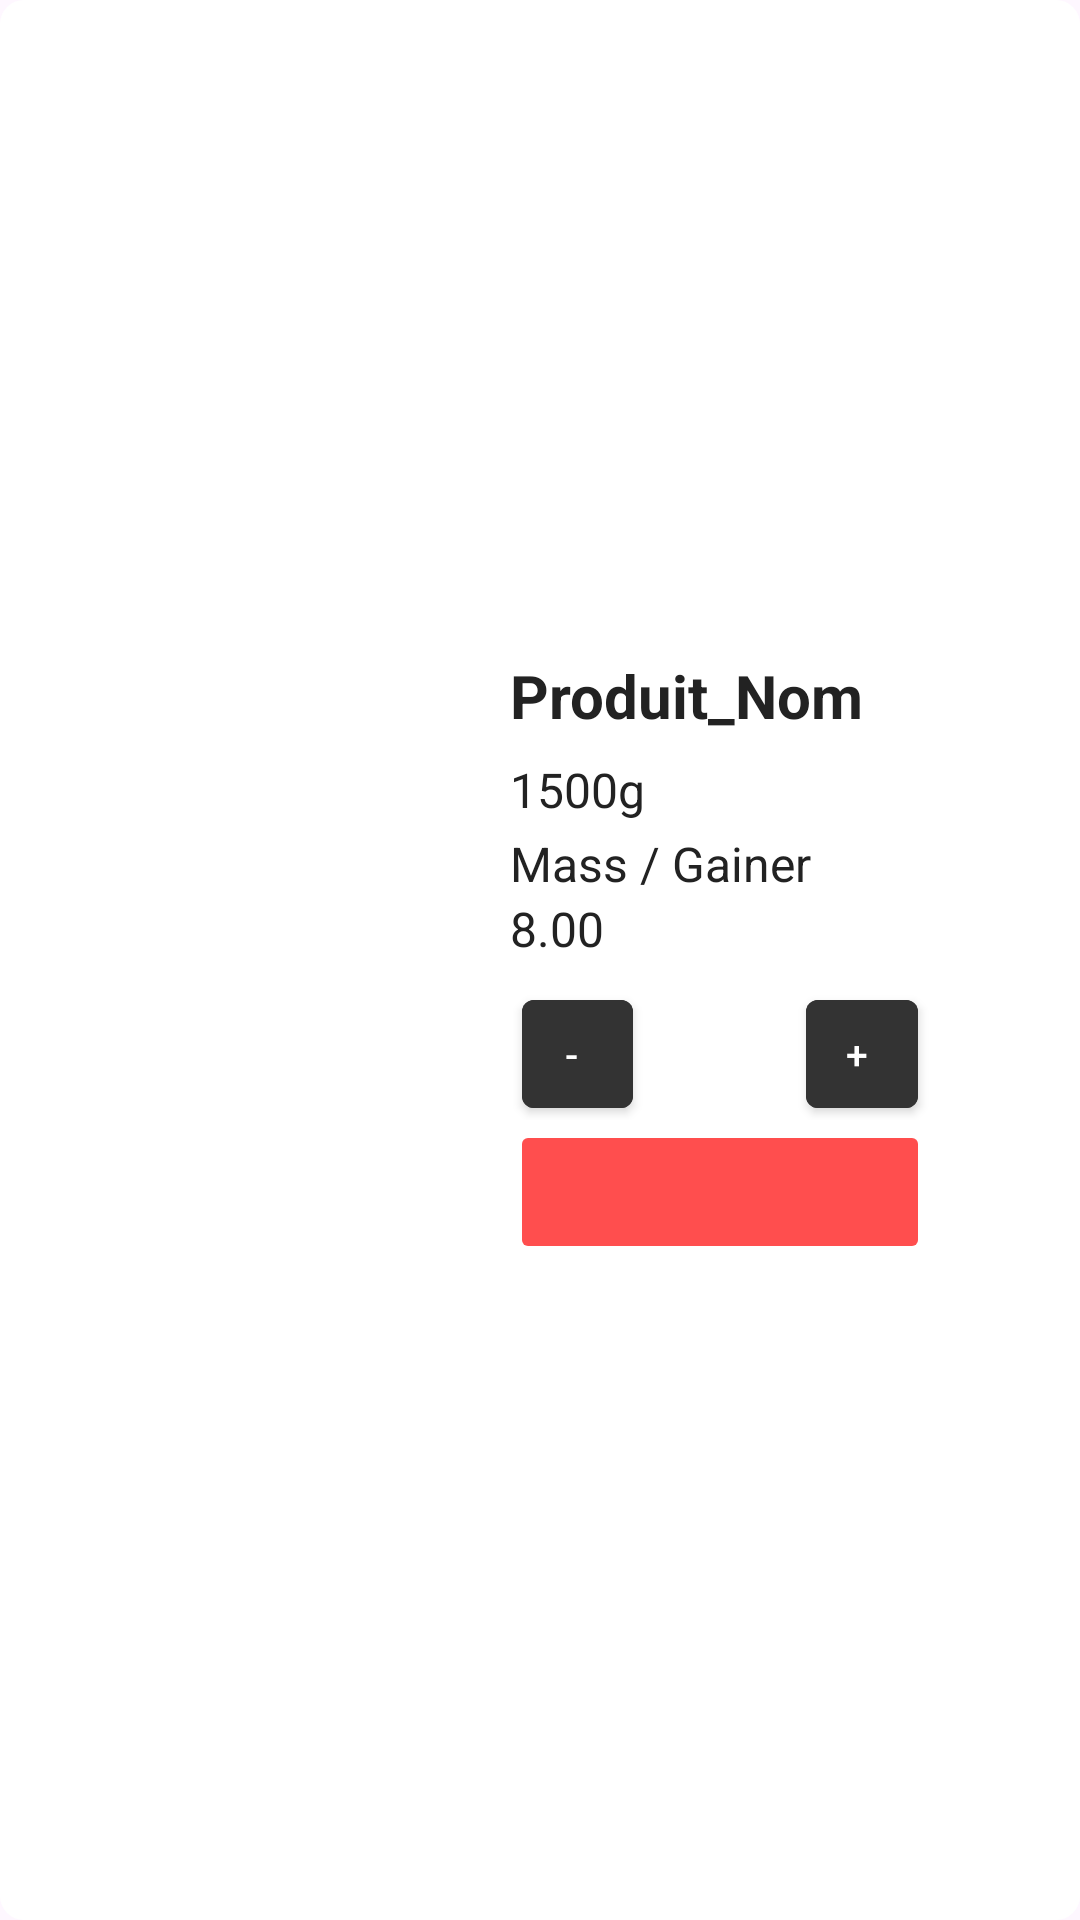

The Android layout XML behind this screen, and the referenced resources:
<!-- AndroidManifest.xml: application theme Theme.Protx_V2 -->
<!-- res/layout/produit_dans_panier.xml -->
<?xml version="1.0" encoding="utf-8"?>
<LinearLayout xmlns:android="http://schemas.android.com/apk/res/android"
    android:layout_width="match_parent"
    android:layout_height="wrap_content"
    xmlns:app="http://schemas.android.com/apk/res-auto"
    android:layout_marginVertical="4dp"
    android:paddingVertical="15dp"
    android:background="@drawable/rounded_bg"
    android:orientation="horizontal">

    <ImageView
        android:id="@+id/imageProduit"
        android:layout_width="170dp"
        android:layout_height="210dp"
        android:contentDescription="@string/produit_image"
        android:src="@drawable/produit_01"
        />

    <LinearLayout
        android:layout_width="match_parent"
        android:layout_height="wrap_content"
        android:orientation="vertical"
        android:layout_gravity="center"
        android:paddingEnd="50dp">

        <TextView
            android:id="@+id/nomProduit"
            android:layout_width="wrap_content"
            android:layout_height="wrap_content"
            android:text="@string/produit_nom"
            android:textSize="20sp"
            android:textStyle="bold"
            android:layout_marginBottom="7dp"
            android:textColor="@color/grey" />
        <TextView
            android:id="@+id/poidsProduit"
            android:layout_width="wrap_content"
            android:layout_height="wrap_content"
            android:text="1500g"
            android:textSize="16sp"
            android:layout_marginBottom="3dp"
            android:textColor="@color/grey" />
        <TextView
            android:id="@+id/categorieProduit"
            android:layout_width="wrap_content"
            android:layout_height="wrap_content"
            android:text="Mass / Gainer"
            android:textSize="16sp"
            android:textColor="@color/grey" />
        <TextView
            android:id="@+id/prixProduit"
            android:layout_width="wrap_content"
            android:layout_height="wrap_content"
            android:text="8.00"
            android:textSize="16sp"
            android:layout_marginBottom="5dp"
            android:textColor="@color/grey" />

        <LinearLayout
            android:layout_width="match_parent"
            android:layout_height="wrap_content"
            android:orientation="horizontal">
            <com.google.android.material.button.MaterialButton
                style="@style/Widget.MaterialComponents.Button.Icon"
                android:layout_width="0dp"
                android:layout_height="wrap_content"
                android:backgroundTint="@color/lightGrey"
                android:id="@+id/diminuerQntButton"
                android:layout_marginHorizontal="4dp"
                android:textColor="@color/white"
                android:layout_weight="3"
                android:textSize="13sp"
                android:text="@string/moins"
                android:labelFor="@+id/quantiteEditText"/>

            <EditText
                android:id="@+id/quantiteEditText"
                android:layout_width="0dp"
                android:layout_height="48dp"
                android:autofillHints="0"
                android:layout_weight="4"
                android:background="@color/white"
                android:paddingHorizontal="5dp"
                android:paddingVertical="5dp"
                android:inputType="number"
                android:textColor="@color/grey"/>

            <com.google.android.material.button.MaterialButton
                style="@style/Widget.MaterialComponents.Button.Icon"
                android:layout_width="0dp"
                android:layout_height="wrap_content"
                android:backgroundTint="@color/lightGrey"
                android:layout_weight="3"
                android:id="@+id/ajouterQntButton"
                android:layout_marginHorizontal="4dp"
                android:textColor="@color/white"
                android:textSize="13sp"
                android:text="@string/plus"/>
        </LinearLayout>

        <ImageButton
            android:id="@+id/boutonSupprimer"
            android:layout_width="match_parent"
            android:layout_height="48dp"
            android:contentDescription="@string/vouloir_supprimer"
            app:srcCompat="@drawable/delete_24"
            app:tint="@color/grey"
            android:backgroundTint="@color/red" />
    </LinearLayout>
</LinearLayout>
<!-- resources referenced by this layout -->
<resources>
  <color name="grey">#222222</color>
  <color name="lightGrey">#333333</color>
  <color name="red">#FF4E4E</color>
  <color name="white">#FFFFFFFF</color>
  <!-- drawable rounded_bg (drawable) -->
  <?xml version="1.0" encoding="utf-8"?>
  <shape xmlns:android="http://schemas.android.com/apk/res/android"
          android:shape="rectangle">
  
          <solid android:color="@color/white" />
          <corners android:radius="8dp" />
  
  </shape>
  <string name="moins">-</string>
  <string name="plus">+</string>
  <string name="produit_image">produit_image</string>
  <string name="produit_nom">Produit_Nom</string>
  <string name="vouloir_supprimer">Êtes-vous sûr de vouloir supprimer votre profil ?\nCette action est irréversible… et cela nous briserait le cœur</string>
  <style name="Theme.Protx_V2" parent="Base.Theme.Protx_V2">
          <item name="android:imageButtonStyle">@style/ProtxButton</item>
      </style>
  <style name="Base.Theme.Protx_V2" parent="Theme.Material3.DayNight.NoActionBar">
          
          
          <item name="android:statusBarColor">@color/white</item>
          <item name="android:windowLightStatusBar">true</item> 
          <item name="android:buttonStyle">@style/ProtxButton</item>
      </style>
  <style name="ProtxButton">
          <item name="android:textColor">@color/grey</item>
          <item name="android:background">@drawable/rounded_bg</item>
          <item name="android:backgroundTint">@null</item>
  
      </style>
</resources>
